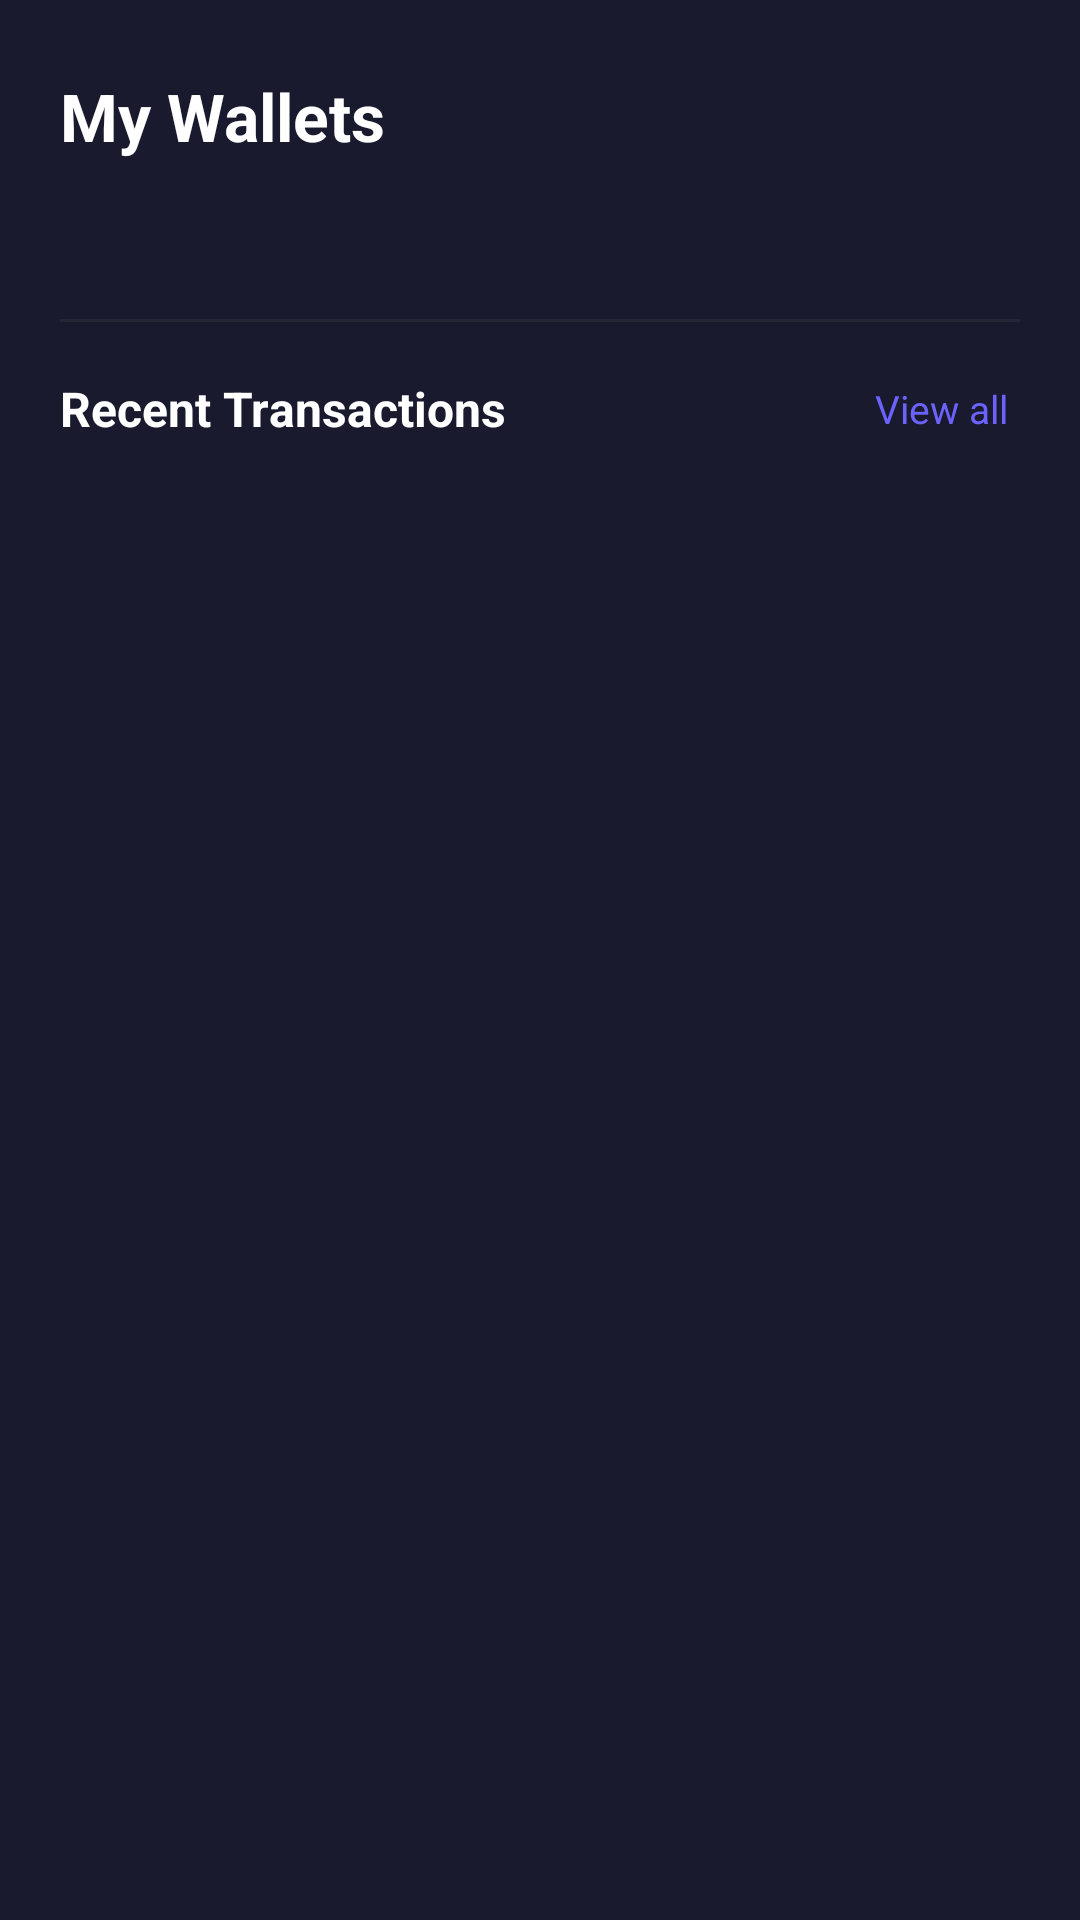

Android layout source for this screen:
<!-- AndroidManifest.xml: application theme Theme.ExpenseTracker -->
<!-- res/layout/fragment_wallet.xml -->
<?xml version="1.0" encoding="utf-8"?>
<androidx.core.widget.NestedScrollView
    xmlns:android="http://schemas.android.com/apk/res/android"
    xmlns:app="http://schemas.android.com/apk/res-auto"
    android:layout_width="match_parent"
    android:layout_height="match_parent"
    android:fillViewport="true"
    android:background="?attr/colorSurface">

    <LinearLayout
        android:layout_width="match_parent"
        android:layout_height="wrap_content"
        android:orientation="vertical">

        
        <LinearLayout
            android:layout_width="match_parent"
            android:layout_height="wrap_content"
            android:orientation="vertical"
            android:paddingHorizontal="20dp"
            android:paddingTop="24dp"
            android:paddingBottom="8dp">

            <TextView
                android:id="@+id/tvWalletTitle"
                android:layout_width="wrap_content"
                android:layout_height="wrap_content"
                android:text="My Wallets"
                android:textSize="22sp"
                android:textStyle="bold"
                android:textColor="?attr/colorOnSurface"/>

            <TextView
                android:id="@+id/tvWalletOwner"
                android:layout_width="wrap_content"
                android:layout_height="wrap_content"
                android:textSize="14sp"
                android:textColor="?attr/colorOnSurfaceVariant"
                android:layout_marginTop="2dp"/>
        </LinearLayout>

        
        <androidx.recyclerview.widget.RecyclerView
            android:id="@+id/rvWallets"
            android:layout_width="match_parent"
            android:layout_height="wrap_content"
            android:clipToPadding="false"
            android:paddingHorizontal="12dp"
            android:paddingVertical="8dp"
            android:orientation="horizontal"
            app:layoutManager="androidx.recyclerview.widget.LinearLayoutManager"/>

        
        <View
            android:layout_width="match_parent"
            android:layout_height="1dp"
            android:layout_marginHorizontal="20dp"
            android:layout_marginTop="8dp"
            android:background="?attr/colorOutlineVariant"/>

        
        <LinearLayout
            android:layout_width="match_parent"
            android:layout_height="wrap_content"
            android:orientation="horizontal"
            android:paddingHorizontal="20dp"
            android:paddingTop="16dp"
            android:paddingBottom="4dp"
            android:gravity="center_vertical">

            <TextView
                android:layout_width="0dp"
                android:layout_height="wrap_content"
                android:layout_weight="1"
                android:text="Recent Transactions"
                android:textSize="16sp"
                android:textStyle="bold"
                android:textColor="?attr/colorOnSurface"/>

            <TextView
                android:id="@+id/tvViewAll"
                android:layout_width="wrap_content"
                android:layout_height="wrap_content"
                android:text="View all"
                android:textSize="13sp"
                android:textColor="?attr/colorPrimary"
                android:padding="4dp"/>
        </LinearLayout>

        
        <androidx.recyclerview.widget.RecyclerView
            android:id="@+id/rvRecentTransactions"
            android:layout_width="match_parent"
            android:layout_height="wrap_content"
            android:nestedScrollingEnabled="false"
            android:paddingHorizontal="16dp"
            android:paddingBottom="80dp"
            app:layoutManager="androidx.recyclerview.widget.LinearLayoutManager"/>

    </LinearLayout>
</androidx.core.widget.NestedScrollView>
<!-- resources referenced by this layout -->
<resources>
  <style name="Theme.ExpenseTracker" parent="Theme.MaterialComponents.DayNight.NoActionBar">
          <item name="colorPrimary">@color/primary</item>
          <item name="colorPrimaryVariant">@color/primary_dark</item>
          <item name="colorOnPrimary">@color/white</item>
          <item name="colorSecondary">@color/accent</item>
          <item name="colorSurface">@color/bg_surface</item>
          <item name="android:colorBackground">@color/bg_dark</item>
          <item name="android:windowBackground">@color/bg_dark</item>
          <item name="android:statusBarColor">@color/bg_dark</item>
          <item name="android:navigationBarColor">@color/bg_surface</item>
          <item name="android:textColorPrimary">@color/text_primary</item>
          <item name="android:textColorSecondary">@color/text_secondary</item>
  
          
          <item name="colorOnSurface">@color/text_primary</item>
          <item name="colorOnSurfaceVariant">@color/text_secondary</item>
          <item name="colorSurfaceVariant">@color/bg_surface</item>
          <item name="colorOutlineVariant">@color/divider</item>
          <item name="colorOutline">@color/divider</item>
          <item name="colorSecondaryContainer">@color/bg_surface</item>
          <item name="colorOnSecondaryContainer">@color/text_primary</item>
          <item name="colorPrimaryContainer">@color/primary_dark</item>
          <item name="colorOnPrimaryContainer">@color/white</item>
          <item name="colorTertiary">@color/accent</item>
          <item name="colorOnTertiary">@color/white</item>
          <item name="colorError">@color/error</item>
          <item name="colorOnError">@color/white</item>
  
          
      </style>
  <color name="primary">#6C63FF</color>
  <color name="primary_dark">#4B44CC</color>
  <color name="white">#FFFFFF</color>
  <color name="accent">#FF6584</color>
  <color name="bg_surface">#1A1A2E</color>
  <color name="bg_dark">#0F0F1A</color>
  <color name="text_primary">#FFFFFF</color>
  <color name="text_secondary">#B0B3C1</color>
  <color name="divider">#252535</color>
  <color name="error">#CF6679</color>
</resources>
